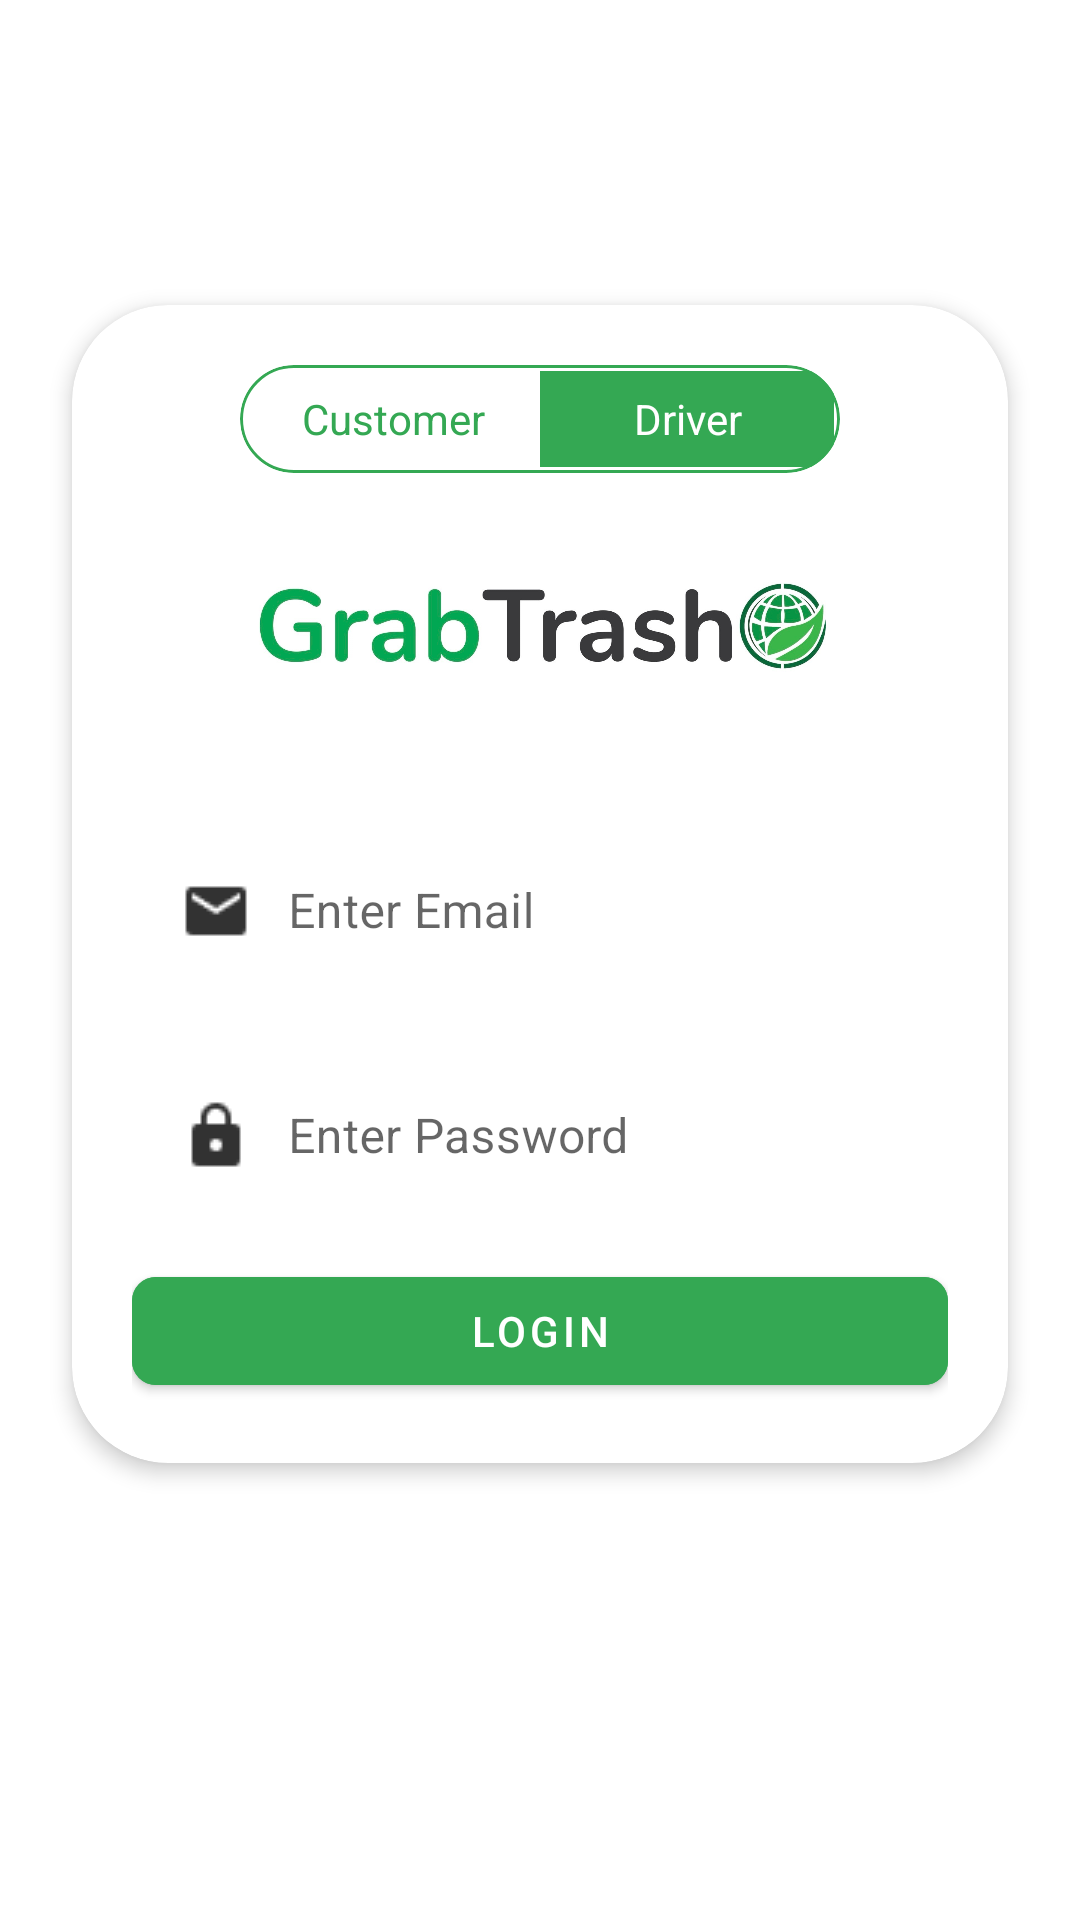

Here is an Android app screen rendered from its layout file. Give the layout XML and the strings, colors and styles it references.
<!-- AndroidManifest.xml: application theme Theme.EcoTrack -->
<!-- res/layout/activity_driver_login.xml -->
<?xml version="1.0" encoding="utf-8"?>
<androidx.constraintlayout.widget.ConstraintLayout xmlns:android="http://schemas.android.com/apk/res/android"
    xmlns:app="http://schemas.android.com/apk/res-auto"
    android:layout_width="match_parent"
    android:layout_height="match_parent"
    android:background="@color/white">

    
    <androidx.cardview.widget.CardView
        android:layout_width="match_parent"
        android:layout_height="wrap_content"
        android:layout_marginHorizontal="24dp"
        app:cardCornerRadius="32dp"
        app:cardElevation="4dp"
        app:layout_constraintTop_toTopOf="parent"
        app:layout_constraintBottom_toBottomOf="parent"
        app:layout_constraintVertical_bias="0.4">

        <LinearLayout
            android:layout_width="match_parent"
            android:layout_height="wrap_content"
            android:orientation="vertical"
            android:padding="20dp">

            
            <com.google.android.material.card.MaterialCardView
                android:id="@+id/toggleContainer"
                android:layout_width="200dp"
                android:layout_height="36dp"
                android:layout_gravity="center"
                app:cardCornerRadius="18dp"
                app:cardElevation="0dp"
                app:strokeWidth="1dp"
                app:strokeColor="@color/secondary">

                <LinearLayout
                    android:layout_width="match_parent"
                    android:layout_height="match_parent"
                    android:orientation="horizontal"
                    android:padding="2dp">

                    <TextView
                        android:id="@+id/customerButton"
                        android:layout_width="98dp"
                        android:layout_height="match_parent"
                        android:gravity="center"
                        android:text="Customer"
                        android:textColor="@color/secondary"
                        android:textSize="14sp" />

                    <TextView
                        android:id="@+id/driverButton"
                        android:layout_width="98dp"
                        android:layout_height="match_parent"
                        android:background="@color/secondary"
                        android:gravity="center"
                        android:text="Driver"
                        android:textColor="@color/white"
                        android:textSize="14sp" />
                </LinearLayout>
            </com.google.android.material.card.MaterialCardView>

            
            <ImageView
                android:id="@+id/logoImage"
                android:layout_width="200dp"
                android:layout_height="40dp"
                android:layout_marginTop="32dp"
                android:src="@drawable/grabtrash_logo"
                android:layout_gravity="center"/>

            
            <com.google.android.material.textfield.TextInputLayout
                android:id="@+id/emailLayout"
                android:layout_width="match_parent"
                android:layout_height="wrap_content"
                android:layout_marginTop="32dp"
                android:background="@android:color/transparent"
                app:boxBackgroundMode="none">

                <com.google.android.material.textfield.TextInputEditText
                    android:id="@+id/emailInput"
                    android:layout_width="match_parent"
                    android:layout_height="48dp"
                    android:background="@drawable/edit_text_background"
                    android:drawableStart="@drawable/ic_email"
                    android:drawablePadding="12dp"
                    android:hint="Enter Email"
                    android:inputType="textEmailAddress"
                    android:paddingHorizontal="16dp"/>
            </com.google.android.material.textfield.TextInputLayout>

            
            <com.google.android.material.textfield.TextInputLayout
                android:id="@+id/passwordLayout"
                android:layout_width="match_parent"
                android:layout_height="wrap_content"
                android:layout_marginTop="16dp"
                android:background="@android:color/transparent"
                app:boxBackgroundMode="none"
                app:passwordToggleEnabled="true"
                app:endIconMode="password_toggle"
                app:endIconDrawable="@drawable/ic_visibility_off_vector">

                <com.google.android.material.textfield.TextInputEditText
                    android:id="@+id/passwordInput"
                    android:layout_width="match_parent"
                    android:layout_height="48dp"
                    android:hint="Enter Password"
                    android:drawableStart="@drawable/ic_lock"
                    android:drawablePadding="12dp"
                    android:inputType="textPassword"
                    android:background="@drawable/edit_text_background"
                    android:paddingHorizontal="16dp"/>
            </com.google.android.material.textfield.TextInputLayout>

            
            <com.google.android.material.button.MaterialButton
                android:id="@+id/loginButton"
                android:layout_width="match_parent"
                android:layout_height="48dp"
                android:layout_marginTop="24dp"
                android:backgroundTint="@color/secondary"
                android:text="LOGIN"
                android:textSize="14sp"
                app:cornerRadius="8dp"/>

        </LinearLayout>
    </androidx.cardview.widget.CardView>
</androidx.constraintlayout.widget.ConstraintLayout>
<!-- resources referenced by this layout -->
<resources>
  <color name="secondary">#34A853</color>
  <color name="white">#FFFFFF</color>
  <!-- drawable grabtrash_logo: png bitmap (drawable, 377771 bytes) -->
  <!-- drawable ic_email: png bitmap (drawable, 404 bytes) -->
  <!-- drawable ic_lock: png bitmap (drawable, 403 bytes) -->
  <style name="Theme.EcoTrack" parent="Theme.MaterialComponents.Light.NoActionBar">
          
          <item name="colorPrimary">@color/secondary</item>
          <item name="colorPrimaryVariant">@color/secondary_dark</item>
          <item name="colorOnPrimary">@color/white</item>
  
          
          <item name="colorSecondary">@color/secondary</item>
          <item name="colorSecondaryVariant">@color/secondary_dark</item>
          <item name="colorOnSecondary">@color/white</item>
  
          
          <item name="android:statusBarColor">@android:color/transparent</item>
          <item name="android:windowLightStatusBar">true</item>
  
          
          <item name="android:windowBackground">@color/white</item>
          
          
          <item name="windowActionBar">false</item>
          <item name="windowNoTitle">true</item>
      </style>
  <color name="secondary_dark">#2D904B</color>
</resources>
